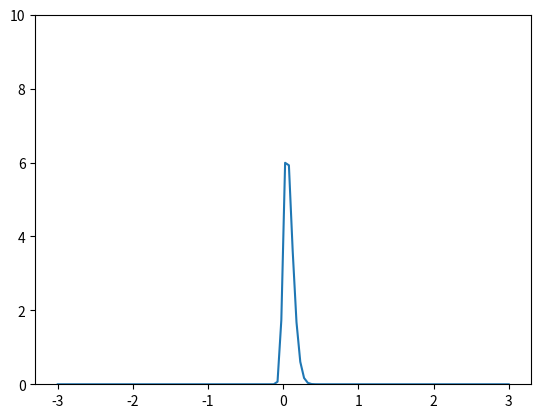

Source code (Python):
# The purpose of this program is to experiment with plotting a skewed Gaussian distribution

import numpy as np 
import scipy.special
from matplotlib import pyplot as plt


# define Gaussian cdf
def _Phi(x, mu, sigma):
	cdf = (1/2.0)*(1 + scipy.special.erf((x - mu)/(sigma*np.sqrt(2.0)) ))
	return cdf

# debugger:
#print str(_Phi(3.0))


# define Gaussian pdf
def _gaussian(x, mu, sigma):
	pdf = (1.0/(sigma*np.sqrt(2.0*np.pi) ))*np.exp(-(x - mu)**2/(2.0*sigma**2))
	return pdf

# debugger
#print str(_gaussian(3.0))

# define skew distribution
def _skewNormal(x, mu, sigma, alpha):
	xp = x*alpha
	f = 2.0*_gaussian(x, mu, sigma)*_Phi(xp, mu, sigma)  # Do I need to scale mu and sigma by alpha a well?
	return f



# Define parameters
alpha = 3.0
mu = 0.0
sigma = 0.1


# compute and plotting
x = np.linspace(-3.0, 3.0, num=120)
f = _skewNormal(x, mu, sigma, alpha)

plt.plot(x, f)
plt.ylim(0.0, 10.0)
plt.savefig("skewNormal_distribution_plot.png")